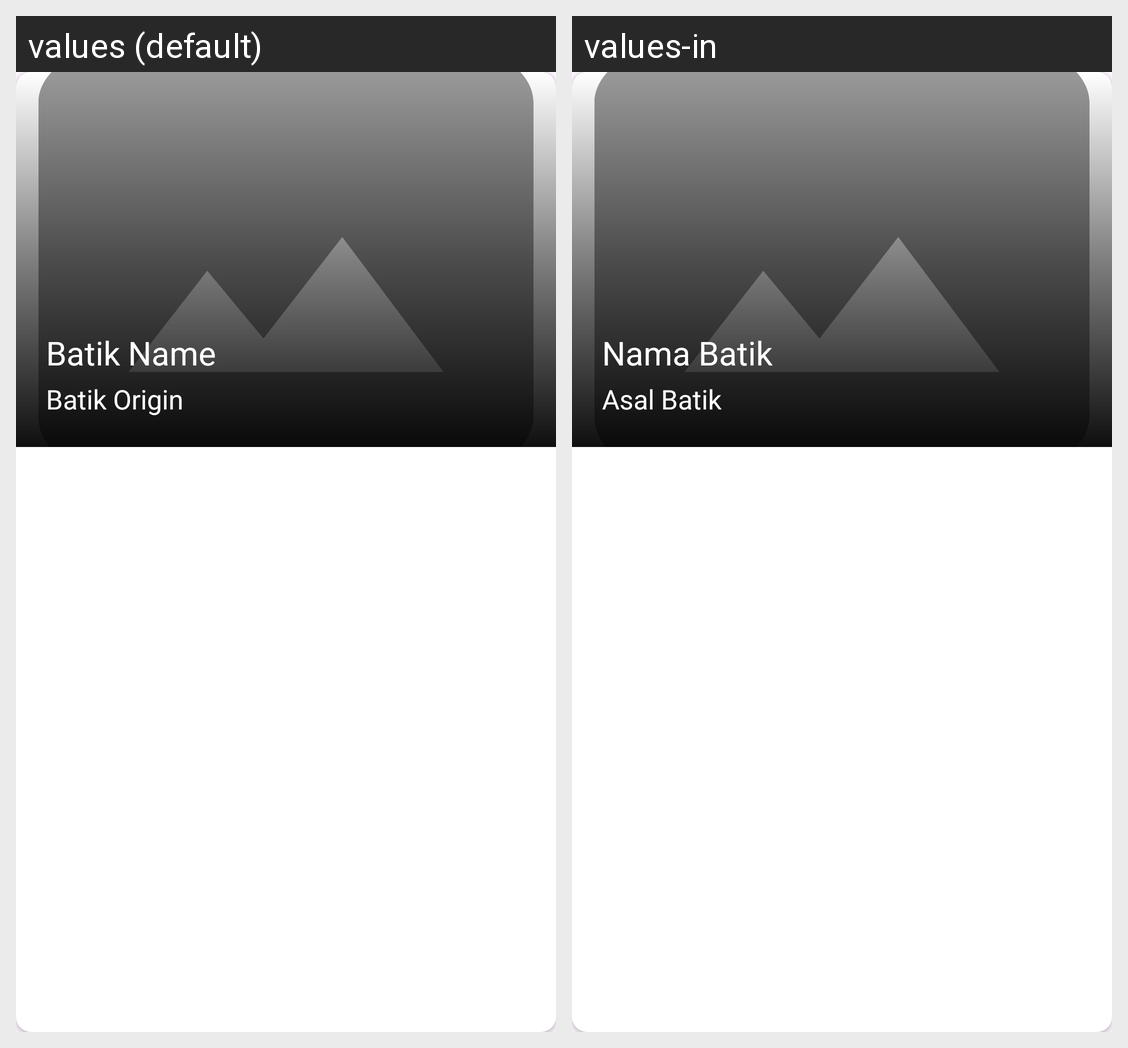

Locale-by-locale string values for the Android screen shown in this grid:
Android screen res/layout/batik_item.xml rendered under 2 locales, left to right: values (default), values-in. Device: Nexus 5 (rendered at 1080×1920; each locale shown at half size, 540×960, under a caption strip naming it); theme Theme.BATINCO.
Strings drawn on this screen, with the default value and each locale's value (text and hints the layout hard-codes, and strings that could not be matched under every locale, appear in the picture but are not listed):

batik_name
  values: Batik Name
  values-in: Nama Batik

batik_origin
  values: Batik Origin
  values-in: Asal Batik
